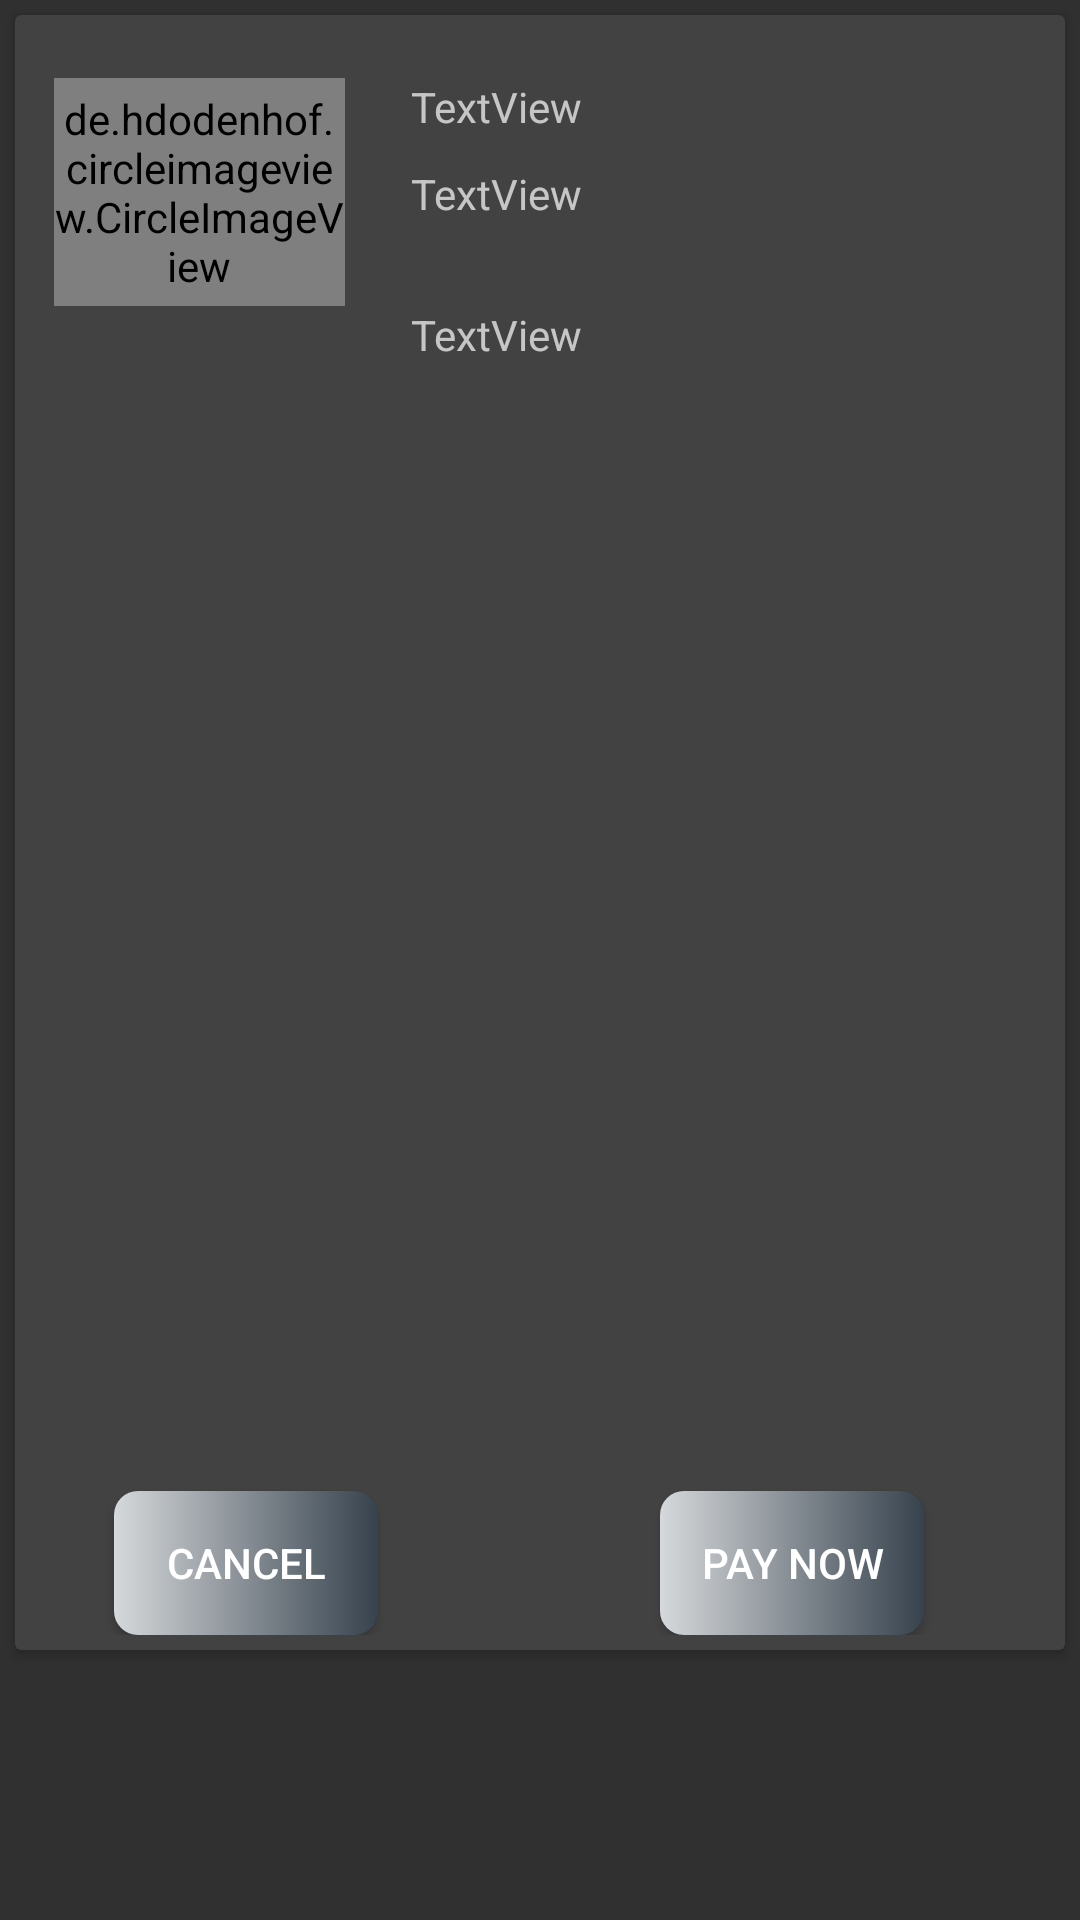

Layout XML and referenced resources for this Android screen:
<!-- AndroidManifest.xml: application theme MyTheme -->
<!-- res/layout/payment_item.xml -->
<?xml version="1.0" encoding="utf-8"?>
<androidx.appcompat.widget.LinearLayoutCompat xmlns:android="http://schemas.android.com/apk/res/android"
    xmlns:app="http://schemas.android.com/apk/res-auto"
    xmlns:tools="http://schemas.android.com/tools"
    android:orientation="vertical"
    android:layout_width="match_parent"
    android:layout_height="wrap_content"
    android:descendantFocusability="blocksDescendants"
    android:padding="0dp"
    android:paddingHorizontal="5dp" >


    <androidx.cardview.widget.CardView
        android:id="@+id/card_view"
        android:layout_width="match_parent"
        android:layout_height="wrap_content"
        android:layout_gravity="center"
        android:layout_margin="5dp"
        android:clickable="true"
        >

        <androidx.constraintlayout.widget.ConstraintLayout
            android:layout_width="match_parent"
            android:layout_height="wrap_content"
            android:background="@drawable/item_gradient"
            android:paddingVertical="5dp">


            <Button
                android:id="@+id/buttonPayID"
                android:layout_width="wrap_content"
                android:layout_height="wrap_content"
                android:background="@drawable/button_gradient"
                android:text="Pay Now"
                app:layout_constraintEnd_toEndOf="parent"
                app:layout_constraintHorizontal_bias="0.821"
                app:layout_constraintStart_toStartOf="parent"
                app:layout_constraintTop_toBottomOf="@+id/sliderDots" />

            <de.hdodenhof.circleimageview.CircleImageView
                android:id="@+id/imageViewuserItem"
                android:layout_width="97dp"
                android:layout_height="76dp"
                android:layout_marginTop="16dp"
                android:src="@drawable/profilepic"
                app:layout_constraintEnd_toEndOf="parent"
                app:layout_constraintHorizontal_bias="0.052"
                app:layout_constraintStart_toStartOf="parent"
                app:layout_constraintTop_toTopOf="parent" />

            <TextView
                android:id="@+id/textViewNameItem"
                android:layout_width="wrap_content"
                android:layout_height="wrap_content"
                android:layout_marginTop="16dp"
                android:text="TextView"
                app:layout_constraintEnd_toEndOf="parent"
                app:layout_constraintHorizontal_bias="0.12"
                app:layout_constraintStart_toEndOf="@+id/imageViewuserItem"
                app:layout_constraintTop_toTopOf="parent" />

            <TextView
                android:id="@+id/textViewDateItem"
                android:layout_width="wrap_content"
                android:layout_height="wrap_content"
                android:layout_marginTop="10dp"
                android:text="TextView"
                app:layout_constraintEnd_toEndOf="parent"
                app:layout_constraintHorizontal_bias="0.12"
                app:layout_constraintStart_toEndOf="@+id/imageViewuserItem"
                app:layout_constraintTop_toBottomOf="@+id/textViewNameItem" />

            <TextView
                android:id="@+id/textViewCityItem"
                android:layout_width="wrap_content"
                android:layout_height="wrap_content"
                android:layout_marginTop="28dp"
                android:text="TextView"
                app:layout_constraintEnd_toEndOf="parent"
                app:layout_constraintHorizontal_bias="0.12"
                app:layout_constraintStart_toEndOf="@+id/imageViewuserItem"
                app:layout_constraintTop_toBottomOf="@+id/textViewDateItem" />

            <androidx.viewpager.widget.ViewPager
                android:id="@+id/pager"
                android:layout_width="372dp"
                android:layout_height="307dp"
                android:layout_marginStart="16dp"
                android:layout_marginTop="40dp"
                app:layout_constraintEnd_toEndOf="parent"
                app:layout_constraintHorizontal_bias="0.0"
                app:layout_constraintStart_toStartOf="parent"
                app:layout_constraintTop_toBottomOf="@+id/imageViewuserItem">


            </androidx.viewpager.widget.ViewPager>

            <com.google.android.material.tabs.TabLayout
                android:id="@+id/sliderDots"
                android:layout_width="match_parent"
                android:layout_height="wrap_content"
                app:tabGravity="center"
                app:tabIndicator="@null"
                app:tabPaddingStart="6dp"
                app:tabPaddingEnd="6dp"
                android:orientation="horizontal"
                app:layout_constraintEnd_toEndOf="parent"
                app:layout_constraintStart_toStartOf="parent"
                app:layout_constraintTop_toBottomOf="@+id/pager" />

            <Button
                android:id="@+id/buttonCancel"
                android:layout_width="wrap_content"
                android:layout_height="wrap_content"
                android:background="@drawable/button_gradient"
                android:text="Cancel"
                app:layout_constraintEnd_toStartOf="@+id/buttonPayID"
                app:layout_constraintHorizontal_bias="0.261"
                app:layout_constraintStart_toStartOf="parent"
                app:layout_constraintTop_toBottomOf="@+id/sliderDots" />

        </androidx.constraintlayout.widget.ConstraintLayout>




    </androidx.cardview.widget.CardView>




</androidx.appcompat.widget.LinearLayoutCompat>
<!-- resources referenced by this layout -->
<resources>
  <!-- drawable button_gradient (drawable) -->
  <?xml version="1.0" encoding="utf-8"?>
  <shape xmlns:android="http://schemas.android.com/apk/res/android"
      android:shape="rectangle">
      <corners android:radius="8dp"/>
  
      <gradient
          android:startColor="#d6d9db"
          android:centerColor="#868d94"
          android:type="linear"
          android:endColor="#36424d">
      </gradient>
  
  </shape>
  <style name="MyTheme" parent="Theme.AppCompat.NoActionBar">
  
          <item name="colorPrimary">@color/colorAccent</item>
  
      </style>
  <color name="colorAccent">#D81B60</color>
</resources>
